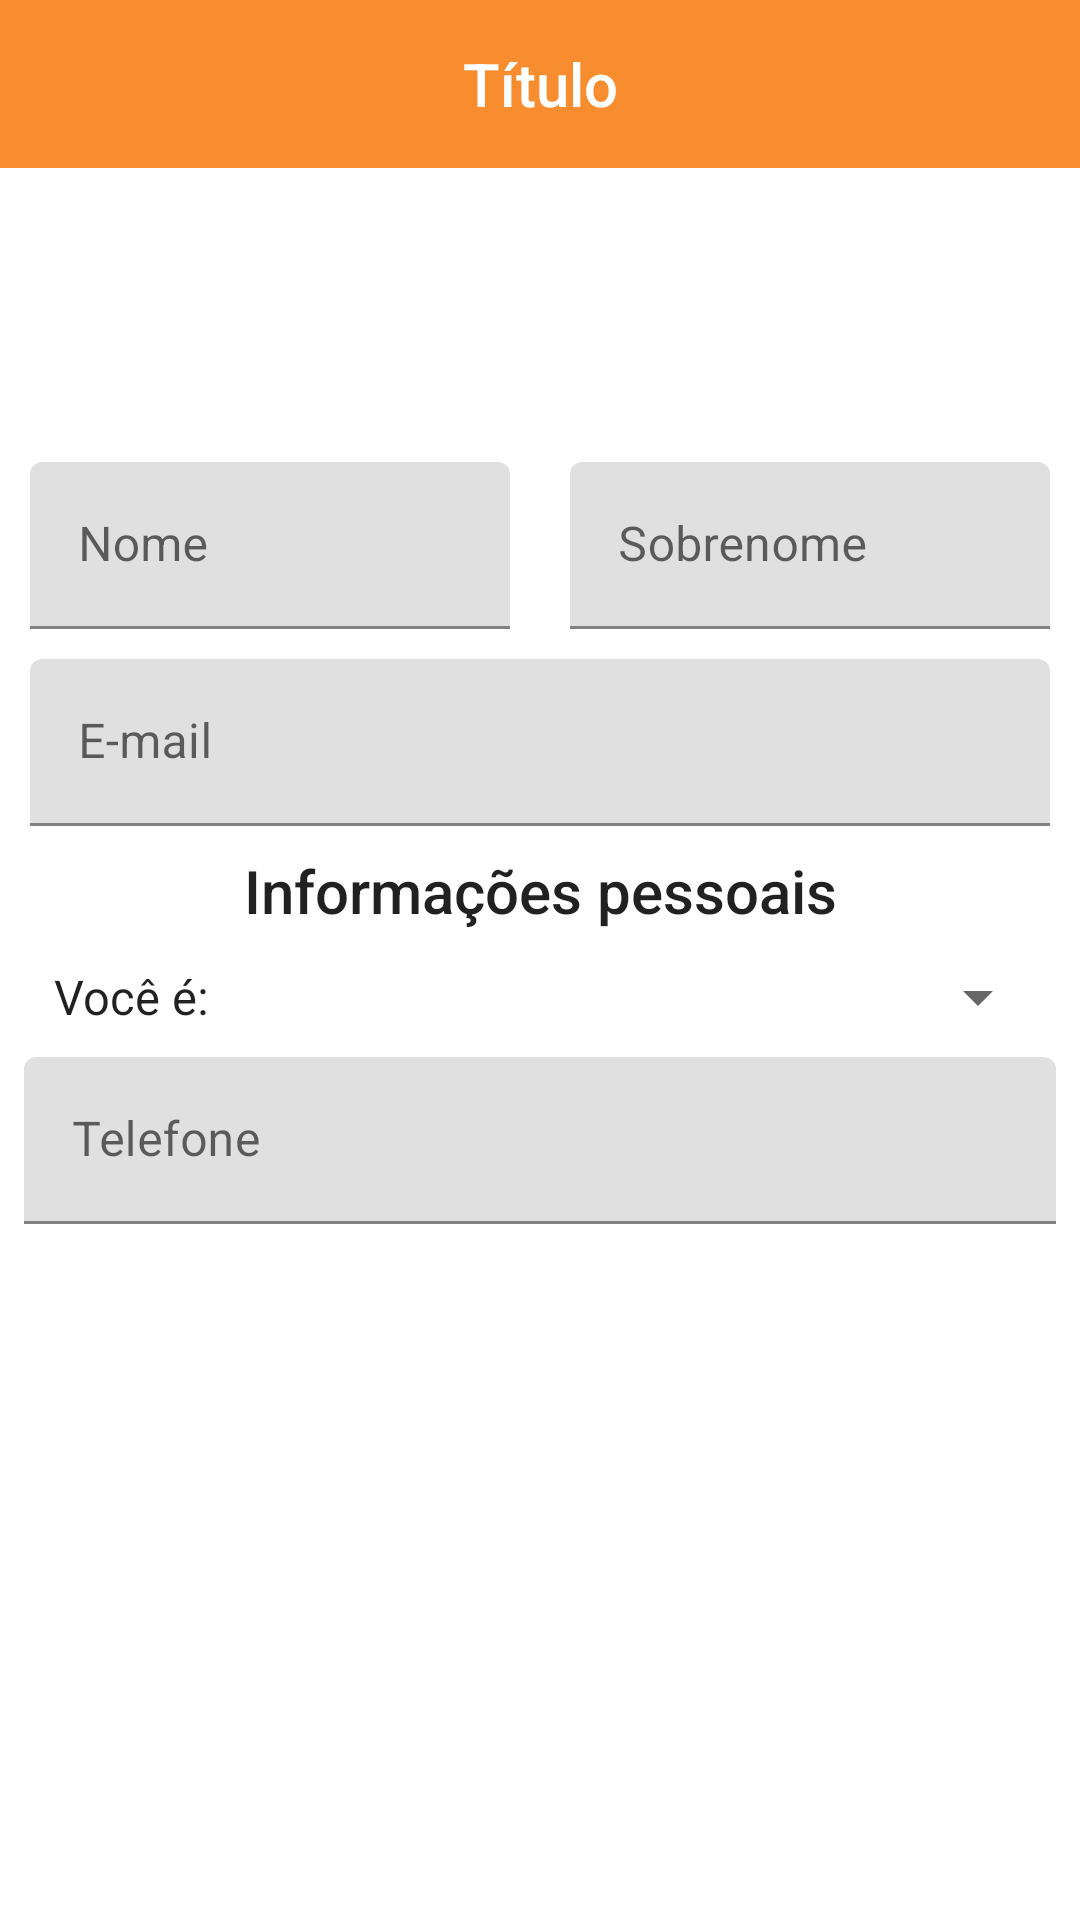

Produce the Android XML layout that renders to this screen, including the resource entries it uses.
<!-- AndroidManifest.xml: application theme Theme.ProjetoIFFood -->
<!-- res/layout/activity_user_profile.xml -->
<?xml version="1.0" encoding="utf-8"?>
<LinearLayout xmlns:android="http://schemas.android.com/apk/res/android"
    xmlns:app="http://schemas.android.com/apk/res-auto"
    xmlns:tools="http://schemas.android.com/tools"
    android:layout_width="match_parent"
    android:layout_height="match_parent"
    tools:context=".UserProfileActivity"
    android:orientation="vertical"
    android:gravity="center">

    <com.google.android.material.appbar.AppBarLayout
        android:layout_width="match_parent"
        android:layout_height="wrap_content">
        <include layout="@layout/toolbar_layout"
            android:layout_width="match_parent"
            android:layout_height="?attr/actionBarSize"/>
    </com.google.android.material.appbar.AppBarLayout>

    <ScrollView
        android:layout_width="match_parent"
        android:layout_height="match_parent"
        android:layout_marginTop="8dp">

        <LinearLayout
            android:layout_width="match_parent"
            android:layout_height="match_parent"
            android:orientation="vertical"
            android:gravity="center"
            android:src="@drawable/ic_face">

            <ImageView
                android:layout_width="80dp"
                android:layout_height="80dp"
                android:id="@+id/img_profile"
                android:src="@drawable/ic_profile"/>

            <LinearLayout
                android:layout_width="match_parent"
                android:layout_height="wrap_content"
                android:orientation="horizontal">

                <com.google.android.material.textfield.TextInputLayout
                    android:layout_width="match_parent"
                    android:layout_height="wrap_content"
                    style="@style/Widget.MaterialComponents.TextInputLayout.FilledBox"
                    android:layout_weight="1"
                    android:layout_marginTop="10dp"
                    android:layout_marginLeft="10dp"
                    android:layout_marginRight="10dp"
                    android:hint="Nome">

                    <com.google.android.material.textfield.TextInputEditText
                        android:id="@+id/txt_inp_pro_nome"
                        android:layout_width="match_parent"
                        android:layout_height="wrap_content"
                        android:inputType="textEmailAddress" />
                </com.google.android.material.textfield.TextInputLayout>

                <com.google.android.material.textfield.TextInputLayout
                    android:layout_width="match_parent"
                    android:layout_height="wrap_content"
                    style="@style/Widget.MaterialComponents.TextInputLayout.FilledBox"
                    android:layout_weight="1"
                    android:layout_marginTop="10dp"
                    android:layout_marginLeft="10dp"
                    android:layout_marginRight="10dp"
                    android:hint="Sobrenome">

                    <com.google.android.material.textfield.TextInputEditText
                        android:id="@+id/txt_inp_pro_sobrenome"
                        android:layout_width="match_parent"
                        android:layout_height="wrap_content"
                        android:inputType="textEmailAddress" />
                </com.google.android.material.textfield.TextInputLayout>

            </LinearLayout>

            <com.google.android.material.textfield.TextInputLayout
                android:layout_width="match_parent"
                android:layout_height="wrap_content"
                style="@style/Widget.MaterialComponents.TextInputLayout.FilledBox"
                android:layout_marginTop="10dp"
                android:layout_marginLeft="10dp"
                android:layout_marginRight="10dp"
                android:hint="E-mail">

                <com.google.android.material.textfield.TextInputEditText
                    android:id="@+id/txt_inp_pro_email"
                    android:layout_width="match_parent"
                    android:layout_height="wrap_content"
                    android:inputType="textEmailAddress" />
            </com.google.android.material.textfield.TextInputLayout>

            <TextView
                android:layout_width="match_parent"
                android:layout_height="wrap_content"
                android:layout_marginTop="8dp"
                android:layout_marginLeft="8dp"
                android:layout_marginRight="8dp"
                android:text="Informações pessoais"
                android:gravity="center"
                android:textAppearance="@style/TextAppearance.AppCompat.Title"/>

            <LinearLayout
                android:layout_width="match_parent"
                android:layout_height="wrap_content"
                android:orientation="horizontal">

                <Spinner
                    android:id="@+id/sp_funcao"
                    android:layout_width="0dp"
                    android:layout_height="match_parent"
                    android:layout_marginLeft="10dp"
                    android:layout_marginTop="10dp"
                    android:layout_marginRight="10dp"
                    android:layout_weight="1"
                    android:entries="@array/Funcao" />

            </LinearLayout>
            <com.google.android.material.textfield.TextInputLayout
                android:layout_width="match_parent"
                android:layout_height="wrap_content"
                style="@style/Widget.MaterialComponents.TextInputLayout.FilledBox"
                android:layout_marginTop="8dp"
                android:layout_marginLeft="8dp"
                android:layout_marginRight="8dp"
                android:hint="Telefone">
                <com.google.android.material.textfield.TextInputEditText
                    android:layout_width="match_parent"
                    android:layout_height="wrap_content"
                    android:id="@+id/txt_inp_pro_phone"
                    android:inputType="phone"/>
            </com.google.android.material.textfield.TextInputLayout>

            <Button
                android:layout_width="match_parent"
                android:layout_height="wrap_content"
                android:id="@+id/btn_profile_update"
                android:layout_marginTop="8dp"
                android:layout_marginLeft="8dp"
                android:layout_marginRight="8dp"
                android:text="Atualizar Dados"
                style="@style/Widget.MaterialComponents.Button.UnelevatedButton" />

        </LinearLayout>

    </ScrollView>

</LinearLayout>
<!-- res/layout/toolbar_layout.xml (included above) -->
<?xml version="1.0" encoding="utf-8"?>
<androidx.appcompat.widget.Toolbar xmlns:android="http://schemas.android.com/apk/res/android"
    android:layout_width="match_parent"
    android:layout_height="match_parent"
    android:background="@color/Toolbar_Color"
    android:id="@+id/toolbar">

    <TextView
        android:layout_width="wrap_content"
        android:layout_height="wrap_content"
        android:id="@+id/toolbar_title"
        android:layout_gravity="center"
        android:textColor="@color/white"
        android:text="Título"
        android:textAppearance=
            "@android:style/TextAppearance.DeviceDefault.Widget.ActionBar.Title"/>

</androidx.appcompat.widget.Toolbar>
<!-- resources referenced by this layout -->
<resources>
  <array name="Funcao">
          <item>Você é: </item>
          <item>Professor</item>
          <item>Aluno</item>
          <item>Funcionario</item>
      </array>
  <color name="Toolbar_Color">#FFF88D2F</color>
  <color name="white">#FFFFFFFF</color>
  
      /!-- Cores Inuteis --/
  <style name="Theme.ProjetoIFFood" parent="Theme.MaterialComponents.DayNight.DarkActionBar">
          
          <item name="colorPrimary">@color/Orangle_Claro</item>
          <item name="colorPrimaryVariant">@color/Orangle_Claro</item>
          <item name="colorOnPrimary">@color/white</item>
          
          <item name="colorSecondary">@color/Orangle_Claro</item>
          <item name="colorSecondaryVariant">@color/Orangle_Claro</item>
          <item name="colorOnSecondary">@color/black</item>
          
          <item name="android:statusBarColor" tools:targetApi="l">?attr/colorPrimaryVariant</item>
  
          
  
          <item name="windowActionBar">false</item>
          <item name="windowNoTitle">true</item>
      </style>
  <color name="Orangle_Claro">#FFF88D2F</color>
  <color name="black">#FF000000</color>
</resources>
